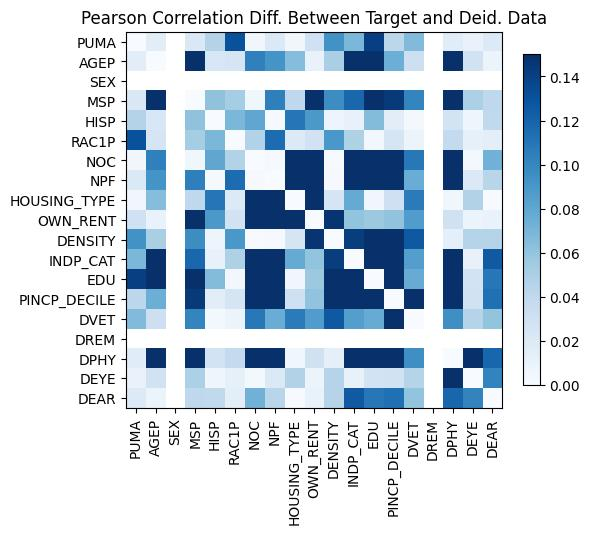

The file beside this chart, header and first rows:
, PUMA, AGEP, SEX, MSP, HISP, RAC1P, NOC, NPF, HOUSING_TYPE, OWN_RENT, DENSITY, INDP_CAT, EDU, PINCP_DECILE, DVET, DREM, DPHY, DEYE, DEAR
PUMA, 1.9984014443252818e-15, 0.01575, , -0.02137, 0.04617, 0.1305, -0.004996, -0.02052, -0.005085, 0.0301, -0.09347, 0.06867, 0.1411, 0.04205, 0.06652, , 0.01706, -0.01033, 0.02033
AGEP, 0.01575, 4.440892098500626e-16, , -0.1598, -0.02325, -0.02495, 0.1033, 0.09211, 0.06484, 0.01022, -0.05061, -0.2712, -0.1937, -0.07488, 0.0318, , -0.6763, -0.02888, 0.007694
SEX, , , , , , , , , , , , , , , , , , , 
MSP, -0.02137, -0.1598, , 0.0, -0.06133, -0.05296, 0.005402, 0.1038, 0.0404, -0.1521, -0.09645, -0.118, -0.2147, -0.1442, -0.1013, , -0.2401, -0.04934, 0.0407
HISP, 0.04617, -0.02325, , -0.06133, 1.887379141862766e-15, 0.06908, 0.07971, 0.001283, -0.1099, 0.08923, -0.007156, -0.01172, -0.06577, 0.01559, -0.003248, , 0.02808, 0.005911, 0.03963
RAC1P, 0.1305, -0.02495, , -0.05296, 0.06908, -1.2212453270876722e-15, -0.0464, -0.1154, -0.02049, 0.02918, 0.08991, 0.04812, -0.004025, 0.02529, -0.008198, , 0.03836, -0.01259, 0.0147
NOC, -0.004996, 0.1033, , 0.005402, 0.07971, -0.0464, 0.0, -0.0015, -0.2354, 0.3438, 0.0009575, 0.288, 0.1937, 0.2032, 0.1084, , 0.2773, -0.002564, -0.07232
NPF, -0.02052, 0.09211, , 0.1038, 0.001283, -0.1154, -0.0015, 0.0, -0.18, 0.2801, 0.001437, 0.2499, 0.2301, 0.2452, 0.07606, , 0.1837, -0.02062, -0.04339
HOUSING_TYPE, -0.005085, 0.06484, , 0.0404, -0.1099, -0.02049, -0.2354, -0.18, 4.551914400963142e-15, -0.2086, 0.0255, -0.0774, -0.004733, -0.03071, -0.1063, , 0.005433, 0.04678, 0.0006821
OWN_RENT, 0.0301, 0.01022, , -0.1521, 0.08923, 0.02918, 0.3438, 0.2801, -0.2086, 3.774758283725532e-15, -0.1472, 0.05997, -0.05652, 0.06038, 0.08622, , 0.02932, -0.008794, -0.01054
DENSITY, -0.09347, -0.05061, , -0.09645, -0.007156, 0.08991, 0.0009575, 0.001437, 0.0255, -0.1472, 0.0, -0.1422, -0.1661, -0.15, -0.1264, , 0.01358, 0.04525, 0.04532
INDP_CAT, 0.06867, -0.2712, , -0.118, -0.01172, 0.04812, 0.288, 0.2499, -0.0774, 0.05997, -0.1422, 3.552713678800501e-15, -0.168, -0.1918, 0.08509, , -0.1944, -0.01069, -0.1257
EDU, 0.1411, -0.1937, , -0.2147, -0.06577, -0.004025, 0.1937, 0.2301, -0.004733, -0.05652, -0.1661, -0.168, 5.551115123125783e-16, -0.1937, 0.07625, , -0.5019, 0.02773, -0.1087
PINCP_DECILE, 0.04205, -0.07488, , -0.1442, 0.01559, 0.02529, 0.2032, 0.2452, -0.03071, 0.06038, -0.15, -0.1918, -0.1937, 0.0, 0.2056, , -0.4287, -0.02896, -0.1128
DVET, 0.06652, 0.0318, , -0.1013, -0.003248, -0.008198, 0.1084, 0.07606, -0.1063, 0.08622, -0.1264, 0.08509, 0.07625, 0.2056, 6.661338147750939e-16, , -0.09502, 0.04479, -0.06018
DREM, , , , , , , , , , , , , , , , , , , 
DPHY, 0.01706, -0.6763, , -0.2401, 0.02808, 0.03836, 0.2773, 0.1837, 0.005433, 0.02932, 0.01358, -0.1944, -0.5019, -0.4287, -0.09502, , 4.440892098500626e-16, 0.2418, 0.1185
DEYE, -0.01033, -0.02888, , -0.04934, 0.005911, -0.01259, -0.002564, -0.02062, 0.04678, -0.008794, 0.04525, -0.01069, 0.02773, -0.02896, 0.04479, , 0.2418, 2.55351295663786e-15, 0.1018
DEAR, 0.02033, 0.007694, , 0.0407, 0.03963, 0.0147, -0.07232, -0.04339, 0.0006821, -0.01054, 0.04532, -0.1257, -0.1087, -0.1128, -0.06018, , 0.1185, 0.1018, 0.0
